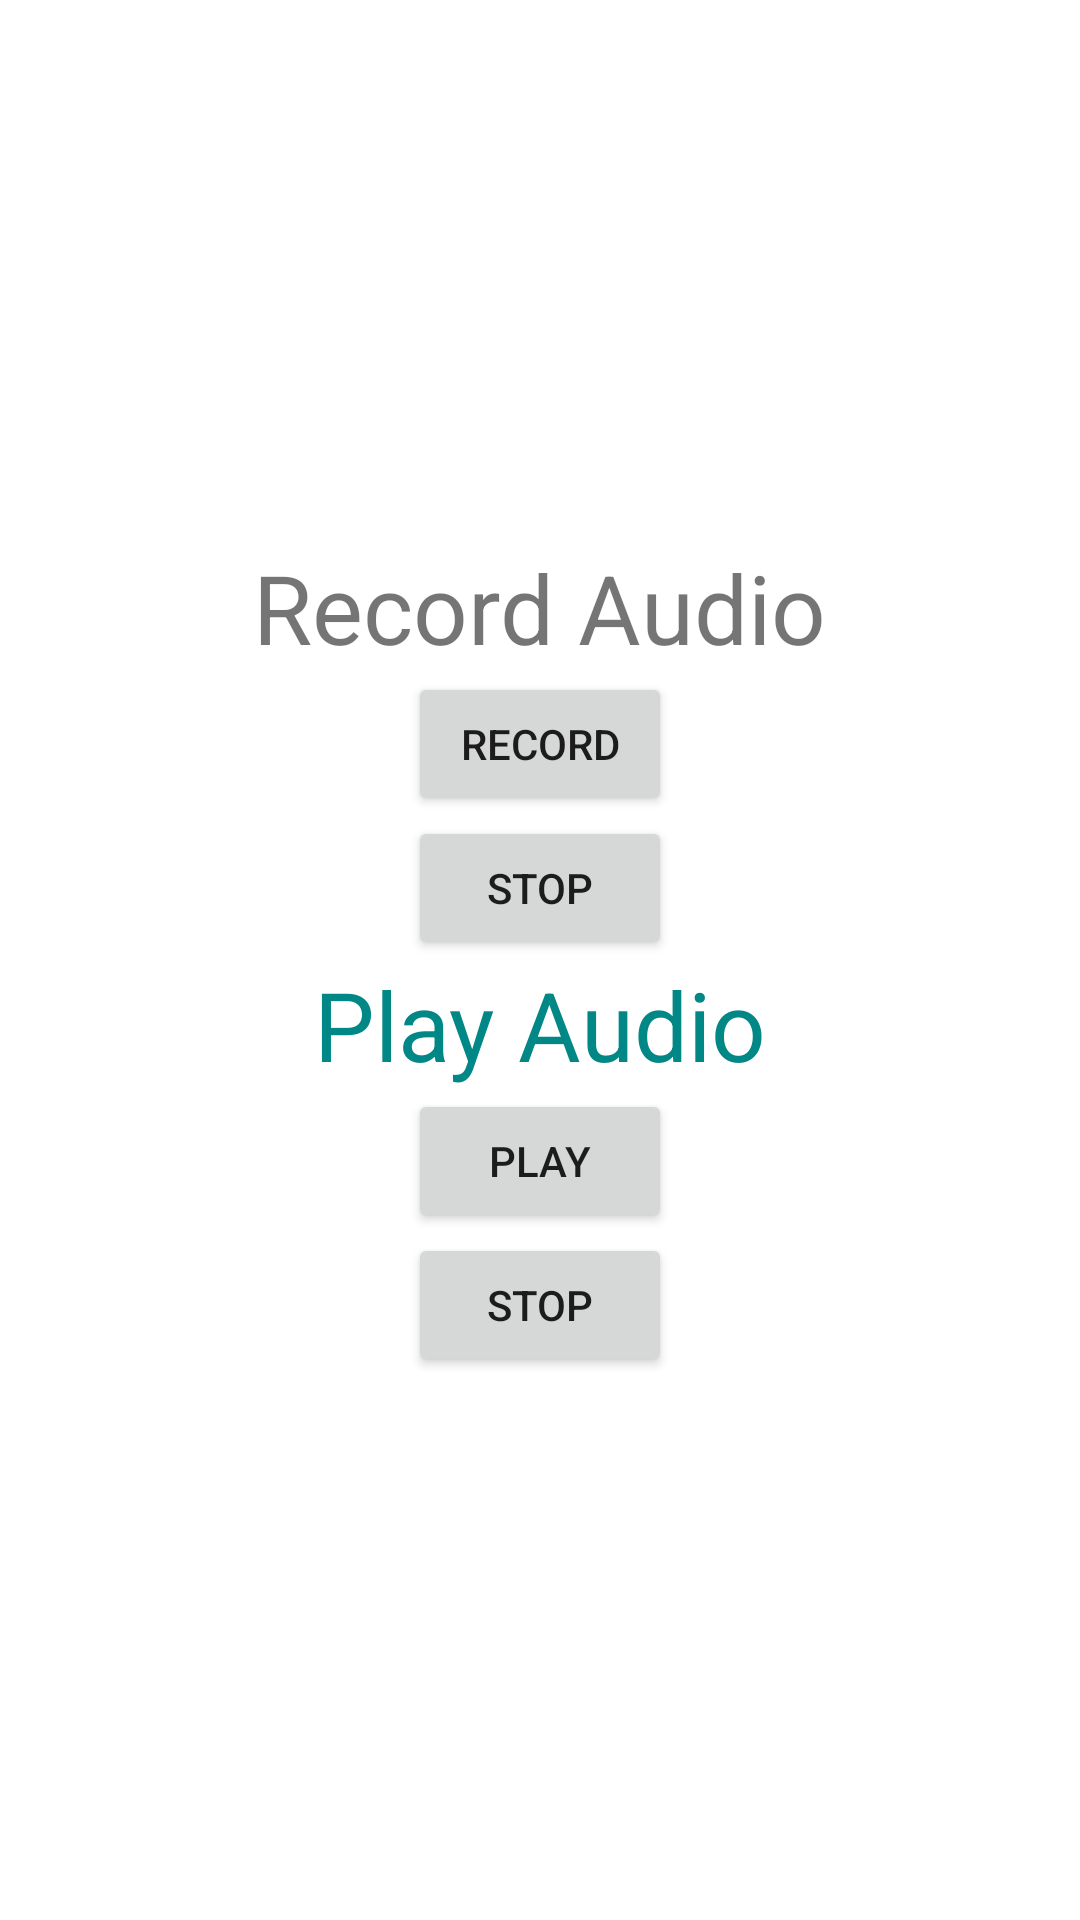

Android layout source for this screen:
<!-- AndroidManifest.xml: application theme Theme.MedioLab -->
<!-- res/layout/fragment_recording.xml -->
<?xml version="1.0" encoding="utf-8"?>
<LinearLayout xmlns:android="http://schemas.android.com/apk/res/android"
    xmlns:tools="http://schemas.android.com/tools"
    android:layout_width="match_parent"
    android:layout_height="match_parent"
    android:orientation="vertical"
    tools:context=".RecordingFragment"
    android:gravity="center">

    <TextView
        android:layout_width="wrap_content"
        android:layout_height="wrap_content"
        android:text="Record Audio"

        android:textSize="32dp" />

    <Button
        android:id="@+id/btnStartRecord"
        android:layout_width="wrap_content"
        android:layout_height="wrap_content"
        android:text="RECORD" />

    <Button
        android:id="@+id/btnStopRecord"
        android:text="STOP"
        android:layout_width="wrap_content"
        android:layout_height="wrap_content"/>

    <TextView
        android:layout_width="wrap_content"
        android:layout_height="wrap_content"
        android:text="Play Audio"
        android:textColor="@color/teal_700"
        android:textSize="32dp" />

    <Button
        android:id="@+id/btnPlay"
        android:layout_width="wrap_content"
        android:layout_height="wrap_content"
        android:text="Play"/>

    <Button
        android:id="@+id/btnStop"
        android:layout_width="wrap_content"
        android:layout_height="wrap_content"
        android:text="STOP" />

</LinearLayout>
<!-- resources referenced by this layout -->
<resources>
  <style name="Theme.MedioLab" parent="Theme.MaterialComponents.DayNight.DarkActionBar">
          
          <item name="colorPrimary">@color/purple_500</item>
          <item name="colorPrimaryVariant">@color/purple_700</item>
          <item name="colorOnPrimary">@color/white</item>
          
          <item name="colorSecondary">@color/teal_200</item>
          <item name="colorSecondaryVariant">@color/teal_700</item>
          <item name="colorOnSecondary">@color/black</item>
          
          <item name="android:statusBarColor" tools:targetApi="l">?attr/colorPrimaryVariant</item>
          
      </style>
  <!-- not gathered from this repository: default colours our renderer supplied (Android Studio template values) -->
  <color name="purple_500">#FF6200EE</color>
  <color name="purple_700">#FF3700B3</color>
  <color name="teal_200">#FF03DAC5</color>
  <color name="teal_700">#FF018786</color>
  <color name="black">#FF000000</color>
  <color name="white">#FFFFFFFF</color>
</resources>
